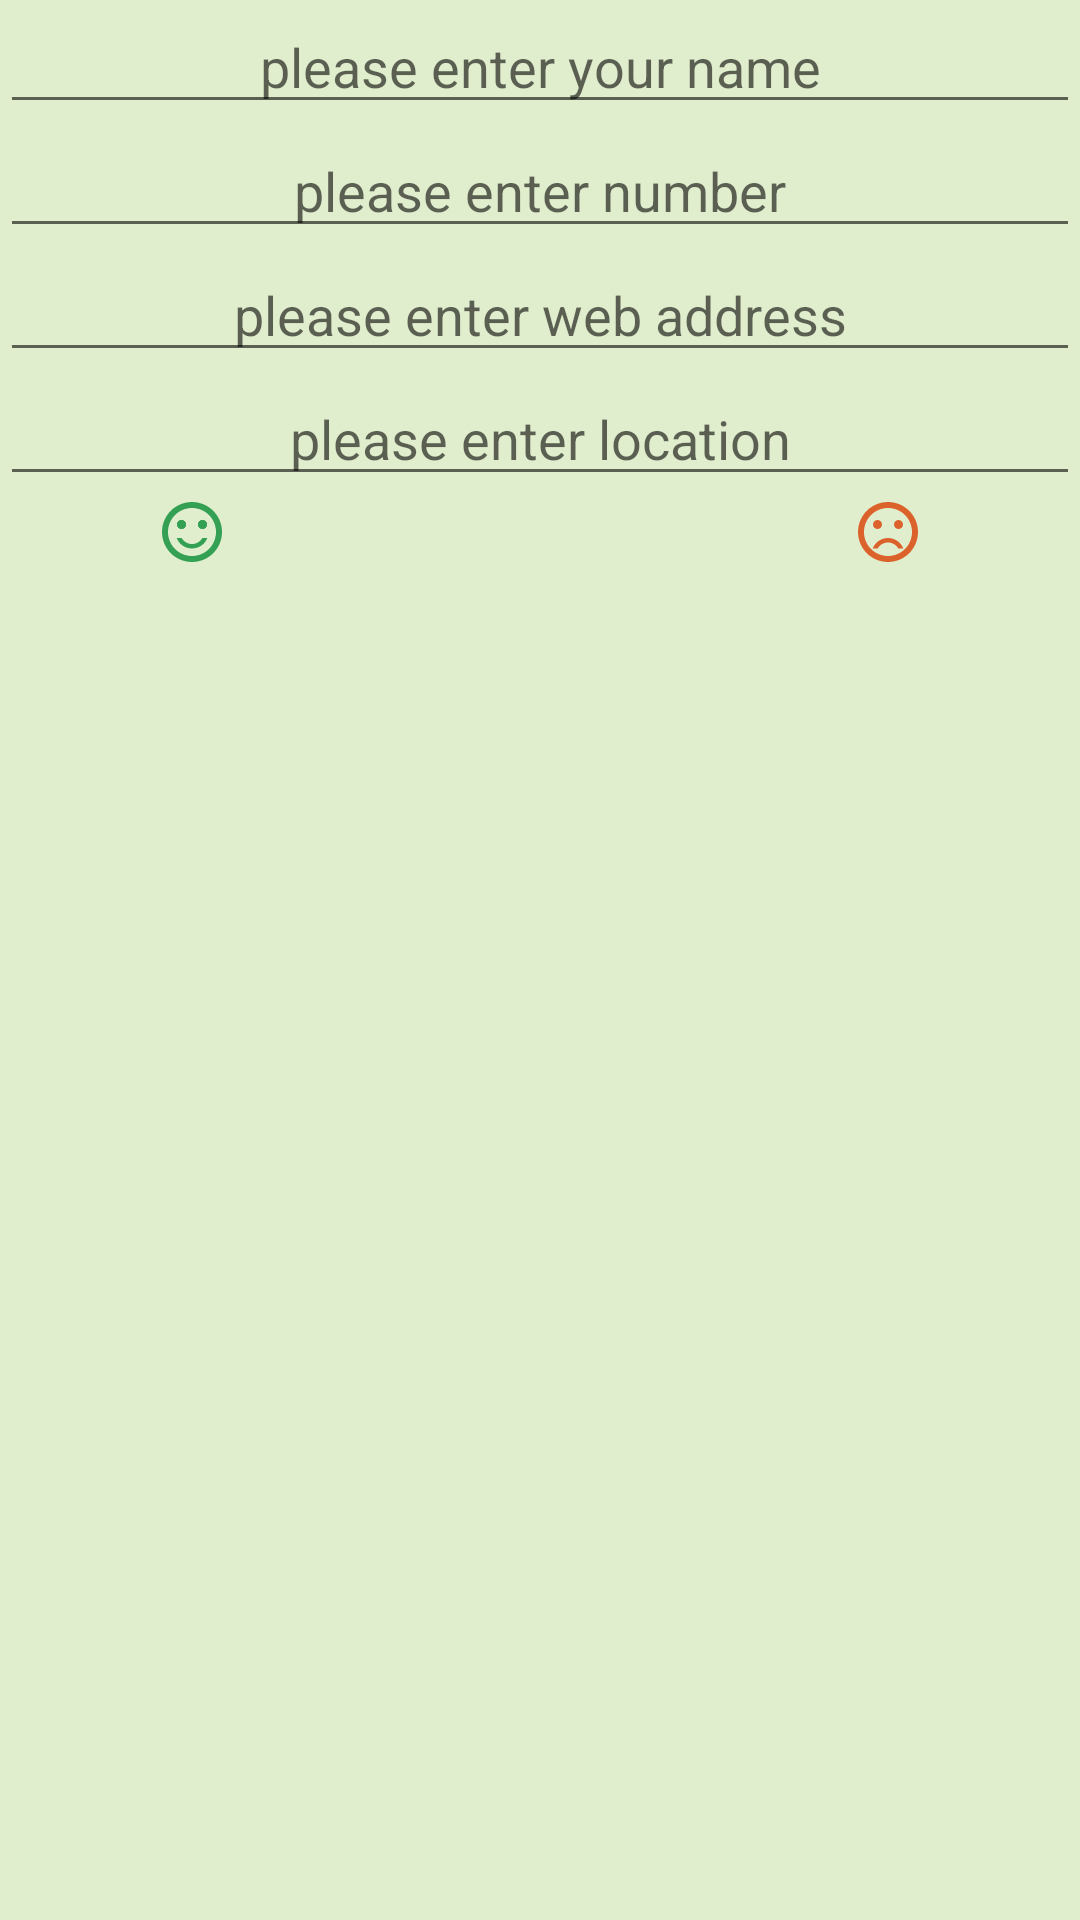

The Android layout XML behind this screen, and the referenced resources:
<!-- AndroidManifest.xml: application theme Theme.ChallengeIntents -->
<!-- res/layout/activity_2.xml -->
<?xml version="1.0" encoding="utf-8"?>
<LinearLayout xmlns:android="http://schemas.android.com/apk/res/android"
    xmlns:app="http://schemas.android.com/apk/res-auto"
    xmlns:tools="http://schemas.android.com/tools"
    android:layout_width="match_parent"
    android:layout_height="match_parent"
    android:background="@color/colorBackgroung"
    android:orientation="vertical"
    tools:context=".Activity2">

    <EditText
        android:id="@+id/editName"
        android:layout_width="match_parent"
        android:layout_height="wrap_content"
        android:ems="10"
        android:gravity="center_horizontal"
        android:inputType="textPersonName"
        android:hint="@string/please_enter_your_name" />

    <EditText
        android:id="@+id/editnumber"
        android:layout_width="match_parent"
        android:layout_height="wrap_content"
        android:ems="10"
        android:gravity="center_horizontal"
        android:inputType="number"
        android:hint="@string/please_enter_number" />

    <EditText
        android:id="@+id/editWebAdress"
        android:layout_width="match_parent"
        android:layout_height="wrap_content"
        android:ems="10"
        android:gravity="center_horizontal"
        android:inputType="textPersonName"
        android:hint="@string/please_enter_web_address" />

    <EditText
        android:id="@+id/editLocation"
        android:layout_width="match_parent"
        android:layout_height="wrap_content"
        android:ems="10"
        android:gravity="center_horizontal"
        android:inputType="textPersonName"
        android:hint="@string/please_enter_location" />

    <LinearLayout
        android:layout_width="match_parent"
        android:layout_height="match_parent"
        android:orientation="horizontal">

        <ImageView
            android:id="@+id/imageViewSatisfied"
            android:layout_width="wrap_content"
            android:layout_height="wrap_content"
            android:layout_weight="1"
            android:clickable="true"
            app:srcCompat="@drawable/sentiment_satisfied"
            tools:ignore="VectorDrawableCompat" />

        <ImageView
            android:id="@+id/imageViewDissatisfied"
            android:layout_width="wrap_content"
            android:layout_height="wrap_content"
            android:layout_weight="1"
            app:srcCompat="@drawable/sentiment_dissatisfied"
            tools:ignore="VectorDrawableCompat" />

        <ImageView
            android:id="@+id/imageViewVeryDissatisfied"
            android:layout_width="wrap_content"
            android:layout_height="wrap_content"
            android:layout_weight="1"
            app:srcCompat="@drawable/sentiment_very_dissatisfied"
            tools:ignore="VectorDrawableCompat" />
    </LinearLayout>
</LinearLayout>
<!-- resources referenced by this layout -->
<resources>
  <color name="colorBackgroung">#E0EECD</color>
  <!-- drawable sentiment_satisfied (drawable) -->
  <vector android:height="24dp" android:tint="#33A054"
      android:viewportHeight="24" android:viewportWidth="24"
      android:width="24dp" xmlns:android="http://schemas.android.com/apk/res/android">
      <path android:fillColor="@android:color/white" android:pathData="M15.5,9.5m-1.5,0a1.5,1.5 0,1 1,3 0a1.5,1.5 0,1 1,-3 0"/>
      <path android:fillColor="@android:color/white" android:pathData="M8.5,9.5m-1.5,0a1.5,1.5 0,1 1,3 0a1.5,1.5 0,1 1,-3 0"/>
      <path android:fillColor="@android:color/white" android:pathData="M15.5,9.5m-1.5,0a1.5,1.5 0,1 1,3 0a1.5,1.5 0,1 1,-3 0"/>
      <path android:fillColor="@android:color/white" android:pathData="M8.5,9.5m-1.5,0a1.5,1.5 0,1 1,3 0a1.5,1.5 0,1 1,-3 0"/>
      <path android:fillColor="@android:color/white" android:pathData="M11.99,2C6.47,2 2,6.48 2,12s4.47,10 9.99,10C17.52,22 22,17.52 22,12S17.52,2 11.99,2zM12,20c-4.42,0 -8,-3.58 -8,-8s3.58,-8 8,-8 8,3.58 8,8 -3.58,8 -8,8zM12,17.5c2.33,0 4.32,-1.45 5.12,-3.5h-1.67c-0.69,1.19 -1.97,2 -3.45,2s-2.75,-0.81 -3.45,-2L6.88,14c0.8,2.05 2.79,3.5 5.12,3.5z"/>
  </vector>
  <!-- drawable sentiment_very_dissatisfied (drawable) -->
  <vector android:height="24dp" android:tint="#DB632B"
      android:viewportHeight="24" android:viewportWidth="24"
      android:width="24dp" xmlns:android="http://schemas.android.com/apk/res/android">
      <path android:fillColor="@android:color/white" android:pathData="M15.5,9.5m-1.5,0a1.5,1.5 0,1 1,3 0a1.5,1.5 0,1 1,-3 0"/>
      <path android:fillColor="@android:color/white" android:pathData="M8.5,9.5m-1.5,0a1.5,1.5 0,1 1,3 0a1.5,1.5 0,1 1,-3 0"/>
      <path android:fillColor="@android:color/white" android:pathData="M11.99,2C6.47,2 2,6.48 2,12s4.47,10 9.99,10C17.52,22 22,17.52 22,12S17.52,2 11.99,2zM12,20c-4.42,0 -8,-3.58 -8,-8s3.58,-8 8,-8 8,3.58 8,8 -3.58,8 -8,8zM12,14c-2.33,0 -4.32,1.45 -5.12,3.5h1.67c0.69,-1.19 1.97,-2 3.45,-2s2.75,0.81 3.45,2h1.67c-0.8,-2.05 -2.79,-3.5 -5.12,-3.5z"/>
  </vector>
  <string name="please_enter_location">please enter location</string>
  <string name="please_enter_number">please enter number</string>
  <string name="please_enter_web_address">please enter web address</string>
  <string name="please_enter_your_name">please enter your name</string>
  <style name="Theme.ChallengeIntents" parent="Theme.MaterialComponents.DayNight.DarkActionBar">
          
          <item name="colorPrimary">@color/colorHead</item>
          <item name="colorPrimaryVariant">@color/purple_700</item>
          <item name="colorOnPrimary">@color/colorBackgroung</item>
          
          <item name="colorSecondary">@color/teal_200</item>
          <item name="colorSecondaryVariant">@color/teal_700</item>
          <item name="colorOnSecondary">@color/black</item>
          
          <item name="android:statusBarColor" tools:targetApi="l">?attr/colorPrimaryVariant</item>
          
      </style>
  <color name="colorHead">#92CA41</color>
  <color name="purple_700">#FF3700B3</color>
  <color name="teal_200">#FF03DAC5</color>
  <color name="teal_700">#FF018786</color>
  <color name="black">#FF000000</color>
</resources>
